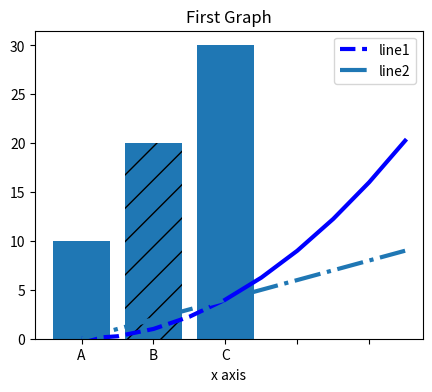

The script that saved this image:
import numpy 
import matplotlib.pyplot as plt
import pandas as pd
plt.figure(figsize=(5,4),dpi=100)
x = numpy.arange(0,5,0.5)
plt.plot(x[:5], x[:5]**2,label='line1', color='blue',linewidth=3, linestyle='--')
plt.plot(x, [0,1,2,3,4,5,6,7,8,9],label='line2', linewidth=3, linestyle='dashdot')
plt.plot(x[4:],x[4:]**2, color='blue',linewidth=3,linestyle='solid')
plt.title('First Graph')
plt.xlabel('x axis')
plt.xticks(range(0,6))

print(x)

labels=['A','B','C']
values=[10,20,30]
bars = plt.bar(labels,values)
bars[1].set_hatch('/')
plt.legend()
plt.show()

